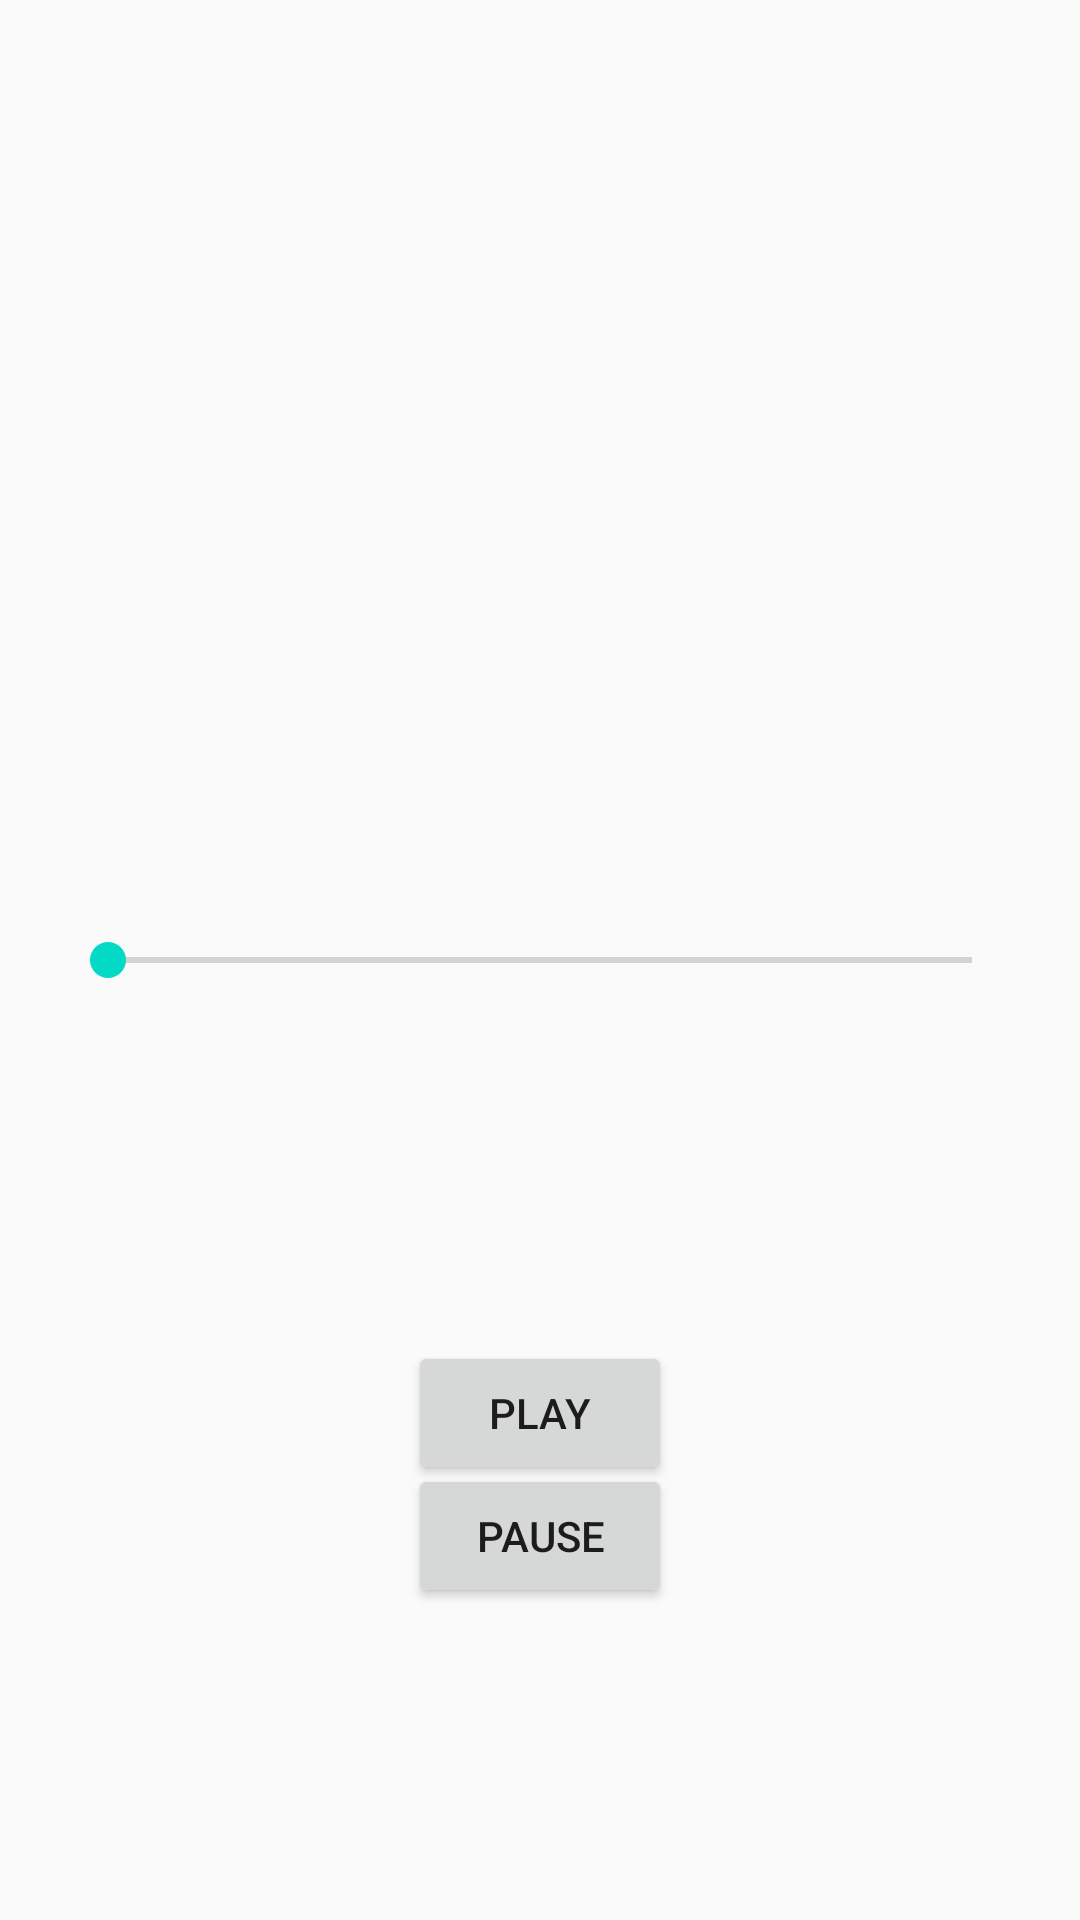

Produce the Android XML layout that renders to this screen, including the resource entries it uses.
<!-- AndroidManifest.xml: application theme AppTheme -->
<!-- res/layout/activity_play_back.xml -->
<?xml version="1.0" encoding="utf-8"?>
<RelativeLayout
    xmlns:android="http://schemas.android.com/apk/res/android"
    xmlns:app="http://schemas.android.com/apk/res-auto"
    xmlns:tools="http://schemas.android.com/tools"
    android:layout_width="match_parent"
    android:layout_height="match_parent"
    tools:context=".PlayBackActivity">

    <SeekBar
        android:id="@+id/seekBar"
        android:layout_width="320dp"
        android:layout_height="wrap_content"
        android:layout_centerInParent="true"
        tools:layout_editor_absoluteX="160dp"
        tools:layout_editor_absoluteY="274dp" />

    <Button
        android:id="@+id/playButton"
        android:layout_width="wrap_content"
        android:layout_height="wrap_content"
        android:layout_alignParentBottom="true"
        android:layout_centerHorizontal="true"
        android:layout_marginBottom="145dp"
        android:text="Play" />

    <Button
        android:id="@+id/pauseButton"
        android:layout_width="wrap_content"
        android:layout_height="wrap_content"
        android:layout_alignParentBottom="true"
        android:layout_centerHorizontal="true"
        android:layout_marginBottom="104dp"
        android:text="PAUSE" />
</RelativeLayout>
<!-- resources referenced by this layout -->
<resources>
  <style name="AppTheme" parent="Theme.AppCompat.Light.DarkActionBar">
          
          <item name="android:statusBarColor">@color/colorPrimaryDark</item>
          <item name="colorPrimary">@color/colorPrimary</item>
          <item name="colorPrimaryDark">#000000</item>
          <item name="colorAccent">@color/colorAccent</item>
      </style>
  <!-- not gathered from this repository: default colours our renderer supplied (Android Studio template values) -->
  <color name="colorPrimary">#FF6200EE</color>
  <color name="colorPrimaryDark">#FF3700B3</color>
  <color name="colorAccent">#FF03DAC5</color>
</resources>
